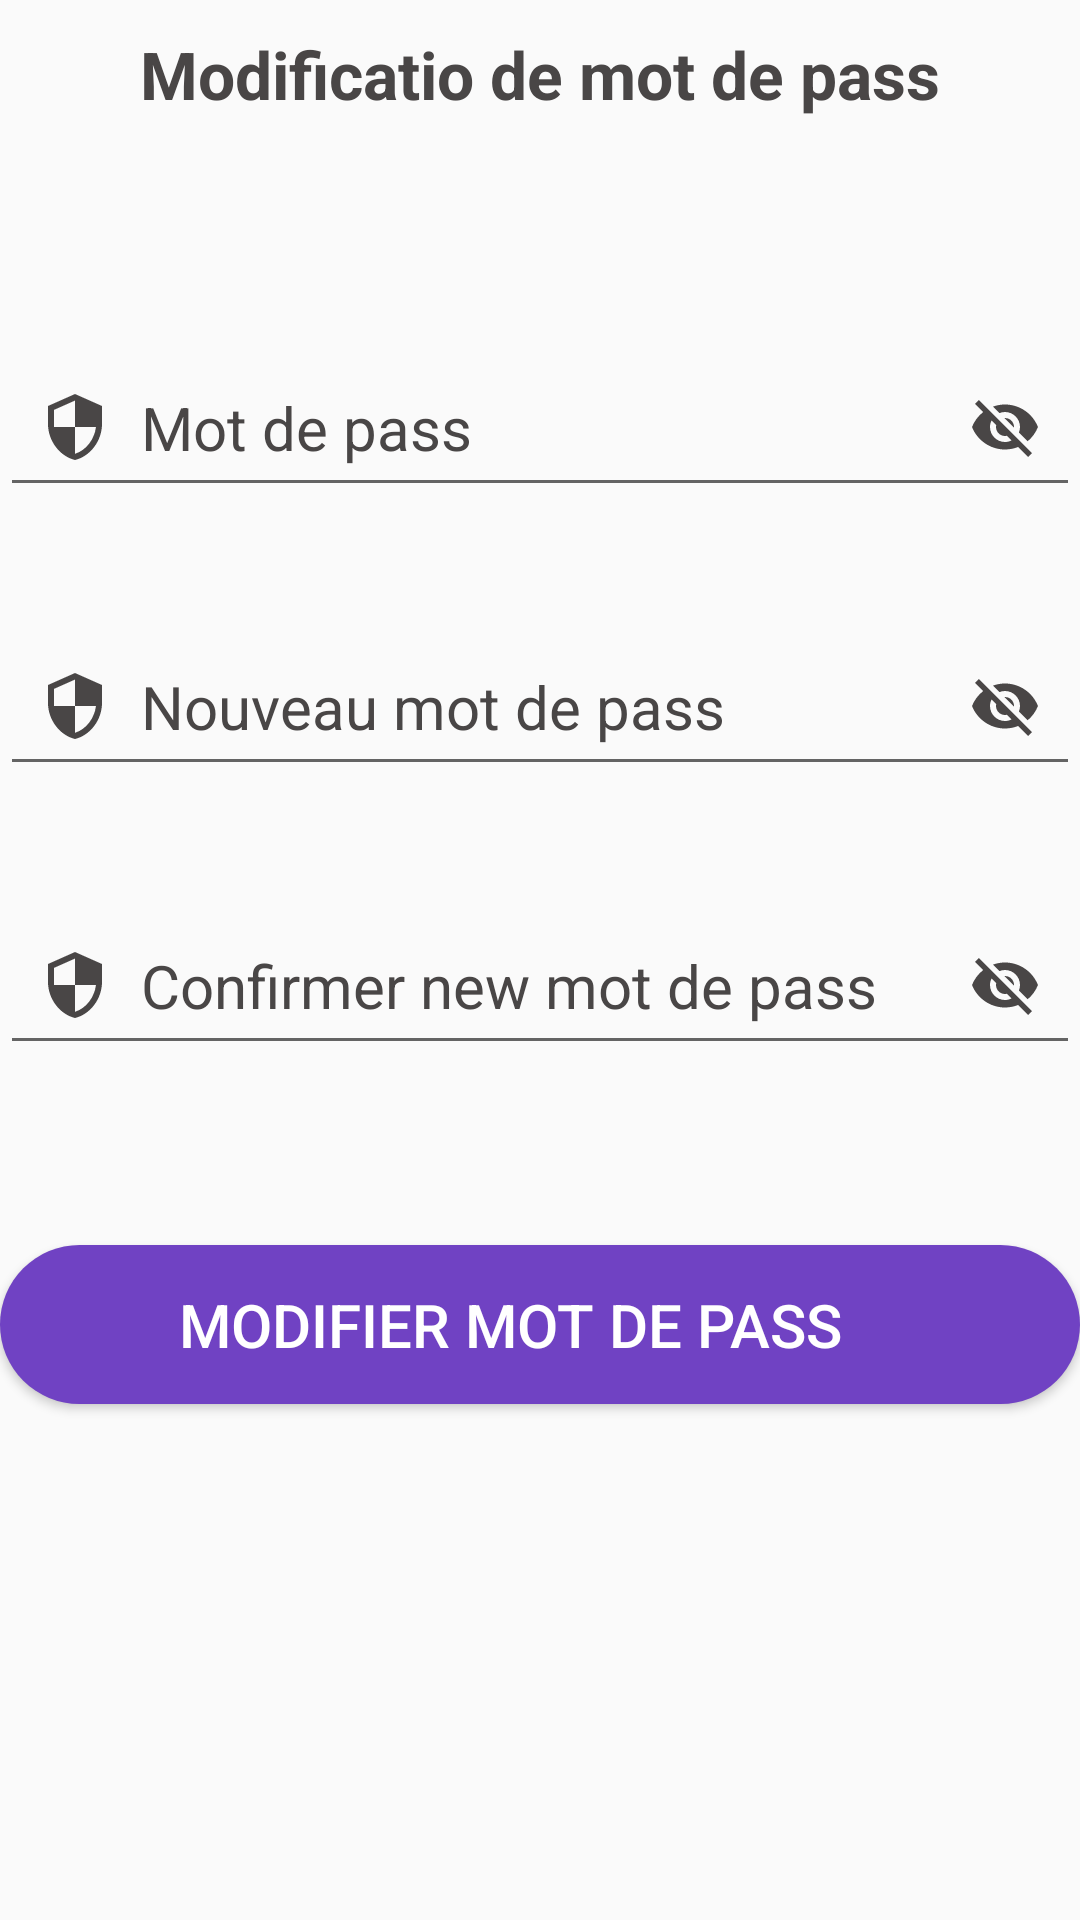

Layout XML and referenced resources for this Android screen:
<!-- AndroidManifest.xml: application theme Theme.AppCompat.Light -->
<!-- res/layout/activity_chang_password.xml -->
<?xml version="1.0" encoding="utf-8"?>
<androidx.constraintlayout.widget.ConstraintLayout xmlns:android="http://schemas.android.com/apk/res/android"
    xmlns:app="http://schemas.android.com/apk/res-auto"
    xmlns:tools="http://schemas.android.com/tools"
    android:layout_width="match_parent"
    android:layout_height="match_parent"
    tools:context=".ChangPassword">





        <TextView
            android:id="@+id/textview"
            android:layout_width="300dp"
            android:layout_height="48dp"
            android:layout_alignParentStart="true"
            android:layout_alignParentEnd="true"
            android:padding="10dp"
            android:text="Modificatio de mot de pass"
            android:gravity="center"
            android:textColor="#494646"
            android:textSize="22sp"
            android:textStyle="bold"
            app:layout_constraintEnd_toEndOf="parent"
            app:layout_constraintStart_toStartOf="parent"
            app:layout_constraintTop_toTopOf="parent" />

        <EditText
            android:id="@+id/inputPassword"
            android:layout_width="0dp"
            android:layout_height="wrap_content"
            android:layout_below="@+id/textview"
            android:layout_alignParentBottom="true"
            android:layout_marginTop="68dp"
            android:drawableLeft="@drawable/ic_security"
            android:drawableRight="@drawable/ic_visibility"
            android:drawablePadding="10dp"
            android:ems="10"
            android:hint="Mot de pass"
            android:inputType="textPassword"
            android:longClickable="false"
            android:padding="13dp"
            android:paddingLeft="10dp"
            android:paddingTop="13dp"
            android:paddingRight="20dp"
            android:paddingBottom="13dp"
            android:textColorHint="#494646"
            android:textSize="20dp"
            app:layout_constraintEnd_toEndOf="parent"
            app:layout_constraintHorizontal_bias="0.4"
            app:layout_constraintStart_toStartOf="parent"
            app:layout_constraintTop_toBottomOf="@+id/textview" />

        <EditText
            android:id="@+id/password"
            android:layout_width="0dp"
            android:layout_height="wrap_content"
            android:layout_below="@+id/textview"
            android:layout_alignParentBottom="true"
            android:layout_marginTop="40dp"

            android:drawableLeft="@drawable/ic_security"
            android:drawableRight="@drawable/ic_visibility"
            android:drawablePadding="10dp"
            android:ems="10"
            android:hint="Nouveau mot de pass"
            android:inputType="textPassword"
            android:longClickable="false"
            android:padding="13dp"
            android:paddingLeft="10dp"
            android:paddingTop="13dp"
            android:paddingRight="20dp"
            android:paddingBottom="13dp"
            android:textColorHint="#494646"
            android:textSize="20dp"
            app:layout_constraintEnd_toEndOf="parent"
            app:layout_constraintHorizontal_bias="0.4"
            app:layout_constraintStart_toStartOf="parent"
            app:layout_constraintTop_toBottomOf="@+id/inputPassword" />

        <EditText
            android:id="@+id/conform_newpassword"
            android:layout_width="0dp"
            android:layout_height="wrap_content"
            android:layout_below="@+id/textview"
            android:layout_alignParentBottom="true"
            android:layout_marginTop="40dp"
            android:drawableLeft="@drawable/ic_security"
            android:drawableRight="@drawable/ic_visibility"
            android:drawablePadding="10dp"
            android:ems="10"
            android:hint="Confirmer new mot de pass"
            android:inputType="textPassword"
            android:longClickable="false"
            android:padding="13dp"
            android:paddingLeft="10dp"
            android:paddingTop="13dp"
            android:paddingRight="20dp"
            android:paddingBottom="13dp"
            android:textColorHint="#494646"
            android:textSize="20dp"
            app:layout_constraintEnd_toEndOf="parent"
            app:layout_constraintHorizontal_bias="0.4"
            app:layout_constraintStart_toStartOf="parent"
            app:layout_constraintTop_toBottomOf="@+id/password" />

        <Button
            android:id="@+id/btnmodifier"

            android:layout_width="0dp"
            android:layout_height="wrap_content"
            android:layout_marginTop="60dp"
            android:background="@drawable/btn6"
            android:drawablePadding="10dp"
            android:ems="10"
            android:gravity="center"
            android:paddingTop="13dp"
            android:paddingRight="20dp"
            android:paddingBottom="13dp"
            android:text="Modifier Mot de pass"
            android:textColor="@color/white"
            android:textSize="20dp"
            app:layout_constraintEnd_toEndOf="parent"
            app:layout_constraintHorizontal_bias="0.975"
            app:layout_constraintStart_toStartOf="parent"
            app:layout_constraintTop_toBottomOf="@+id/conform_newpassword" />


    </androidx.constraintlayout.widget.ConstraintLayout>
<!-- resources referenced by this layout -->
<resources>
  <color name="white">#FFFFFFFF</color>
  <!-- drawable btn6 (drawable) -->
  <?xml version="1.0" encoding="utf-8"?>
  <shape xmlns:android="http://schemas.android.com/apk/res/android">
      <solid android:color="#7042C3"/>
      <corners
          android:bottomLeftRadius="200dp"
          android:bottomRightRadius="200dp"
  
          android:topLeftRadius="200dp"
          android:topRightRadius="200dp"
  
          />
  </shape>
  <!-- drawable ic_security (drawable-v24) -->
  <?xml version="1.0"?>
      <vector xmlns:android="http://schemas.android.com/apk/res/android"
      android:width="24dp" android:viewportWidth="24.0"
      android:viewportHeight="24.0"
      android:tint="#494646"
      android:height="24dp">
  
      <path
          android:pathData="M12,1L3,5v6c0,5.55 3.84,10.74 9,12 5.16,-1.26 9,-6.45 9,-12L21,5l-9,-4zM12,11.99h7c-0.53,4.12 -3.28,7.79 -7,8.94L12,12L5,12L5,6.3l7,-3.11v8.8z" android:fillColor="#FF000000"/>
  
  </vector>
  <!-- drawable ic_visibility (drawable) -->
  <vector android:height="24dp" android:tint="#494646"
      android:viewportHeight="24" android:viewportWidth="24"
      android:width="24dp" xmlns:android="http://schemas.android.com/apk/res/android">
      <path android:fillColor="@android:color/white" android:pathData="M12,7c2.76,0 5,2.24 5,5 0,0.65 -0.13,1.26 -0.36,1.83l2.92,2.92c1.51,-1.26 2.7,-2.89 3.43,-4.75 -1.73,-4.39 -6,-7.5 -11,-7.5 -1.4,0 -2.74,0.25 -3.98,0.7l2.16,2.16C10.74,7.13 11.35,7 12,7zM2,4.27l2.28,2.28 0.46,0.46C3.08,8.3 1.78,10.02 1,12c1.73,4.39 6,7.5 11,7.5 1.55,0 3.03,-0.3 4.38,-0.84l0.42,0.42L19.73,22 21,20.73 3.27,3 2,4.27zM7.53,9.8l1.55,1.55c-0.05,0.21 -0.08,0.43 -0.08,0.65 0,1.66 1.34,3 3,3 0.22,0 0.44,-0.03 0.65,-0.08l1.55,1.55c-0.67,0.33 -1.41,0.53 -2.2,0.53 -2.76,0 -5,-2.24 -5,-5 0,-0.79 0.2,-1.53 0.53,-2.2zM11.84,9.02l3.15,3.15 0.02,-0.16c0,-1.66 -1.34,-3 -3,-3l-0.17,0.01z"/>
  </vector>
</resources>
